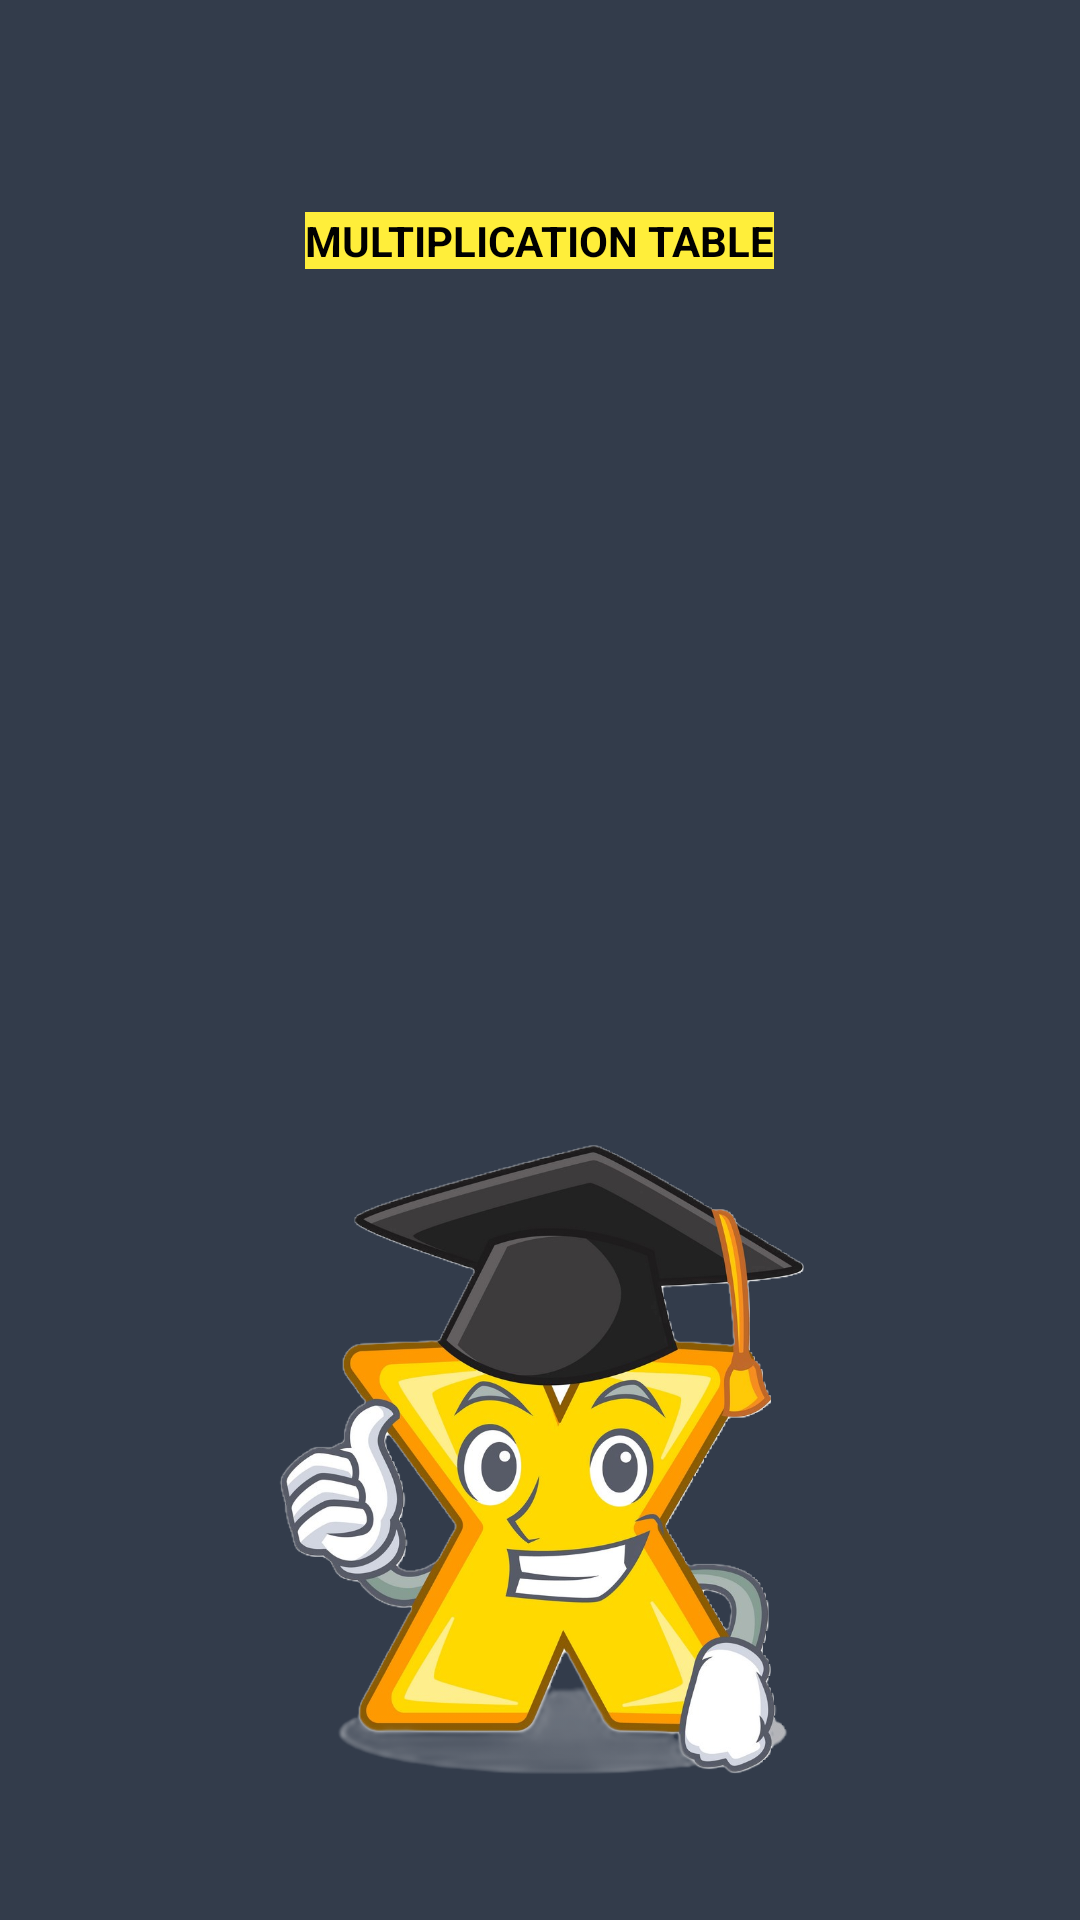

Android layout source for this screen:
<!-- AndroidManifest.xml: application theme Theme.MathMatrix -->
<!-- res/layout/activity_main2.xml -->
<?xml version="1.0" encoding="utf-8"?>
<androidx.constraintlayout.widget.ConstraintLayout xmlns:android="http://schemas.android.com/apk/res/android"
    xmlns:app="http://schemas.android.com/apk/res-auto"
    xmlns:tools="http://schemas.android.com/tools"
    android:layout_width="match_parent"
    android:layout_height="match_parent"
    android:padding="20dp"
    android:background="@color/bluefaded"
    tools:context=".MainActivity2">

    <TextView
        android:id="@+id/textView3"
        android:layout_width="wrap_content"
        android:layout_height="wrap_content"
        android:textColor="@color/white"
        android:textSize="23sp"
        app:layout_constraintBottom_toTopOf="@+id/imageView"
        app:layout_constraintEnd_toEndOf="parent"
        app:layout_constraintHorizontal_bias="0.498"
        app:layout_constraintStart_toStartOf="parent"
        app:layout_constraintTop_toBottomOf="@+id/textView4"
        app:layout_constraintVertical_bias="0.07" />

    <TextView
        android:id="@+id/textView4"
        android:layout_width="wrap_content"
        android:layout_height="wrap_content"
        android:text="MULTIPLICATION TABLE"
        android:textColor="@color/black"
        android:background="@color/numyellow"
        android:textStyle="bold"
        app:layout_constraintBottom_toBottomOf="parent"
        app:layout_constraintEnd_toEndOf="parent"
        app:layout_constraintHorizontal_bias="0.498"
        app:layout_constraintStart_toStartOf="parent"
        app:layout_constraintTop_toTopOf="parent"
        app:layout_constraintVertical_bias="0.087" />

    <ImageView
        android:id="@+id/imageView"
        android:layout_width="224dp"
        android:layout_height="269dp"
        app:layout_constraintBottom_toBottomOf="parent"
        app:layout_constraintEnd_toEndOf="parent"
        app:layout_constraintStart_toStartOf="parent"
        app:srcCompat="@drawable/scholar" />
</androidx.constraintlayout.widget.ConstraintLayout>
<!-- resources referenced by this layout -->
<resources>
  <color name="black">#FF000000</color>
  <color name="bluefaded">#333c4b</color>
  <color name="numyellow">#ffee3a</color>
  <color name="white">#FFFFFFFF</color>
  <!-- drawable scholar: png bitmap (drawable, 561322 bytes) -->
  <style name="Theme.MathMatrix" parent="Base.Theme.MathMatrix" />
  <style name="Base.Theme.MathMatrix" parent="Theme.AppCompat.Light.NoActionBar">
          
          
      </style>
</resources>
